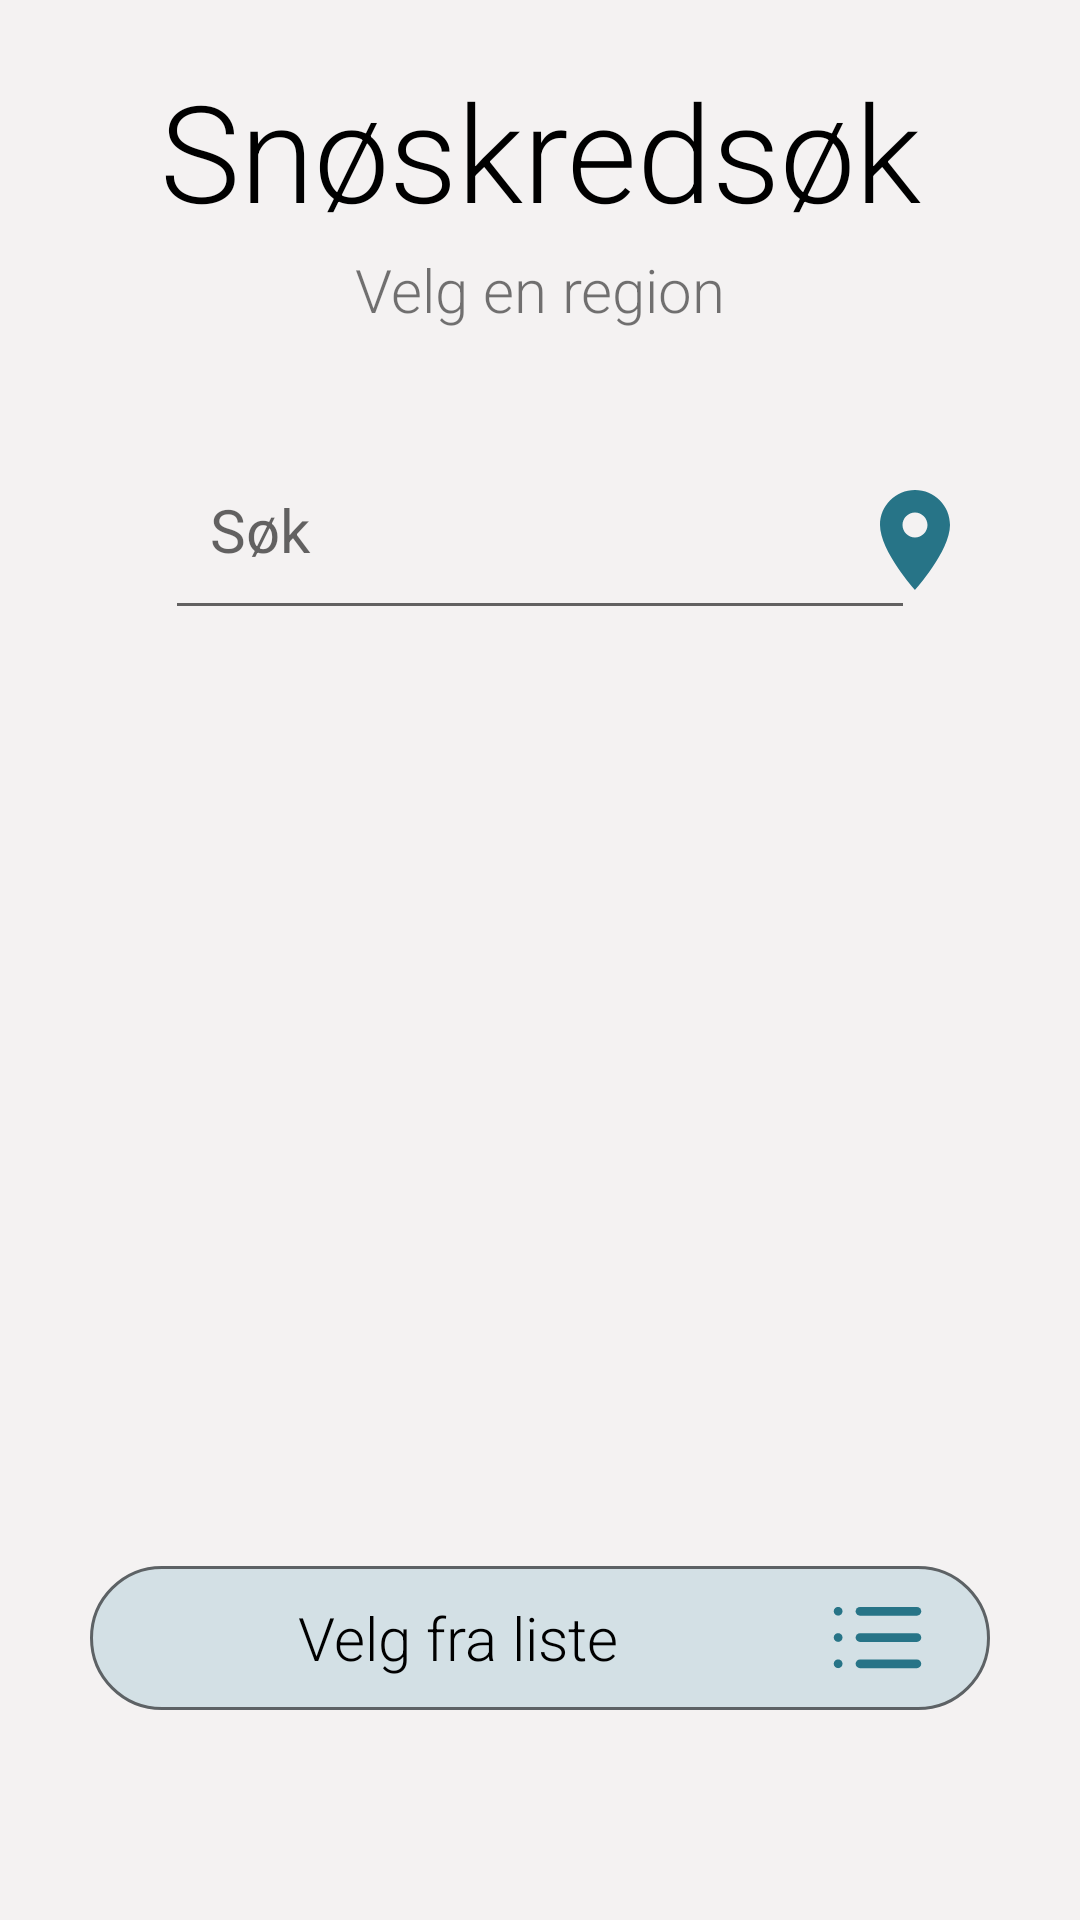

Reconstruct the res/layout file that produces this screen, plus the resources it refers to.
<!-- AndroidManifest.xml: application theme AppTheme -->
<!-- res/layout/fragment_avalanche_search.xml -->
<?xml version="1.0" encoding="utf-8"?>
<androidx.constraintlayout.widget.ConstraintLayout xmlns:android="http://schemas.android.com/apk/res/android"
	xmlns:app="http://schemas.android.com/apk/res-auto"
	xmlns:tools="http://schemas.android.com/tools"
	android:layout_width="match_parent"
	android:layout_height="match_parent"
	android:background="@color/backgroundGrey"
	tools:context=".ui.search.AvalancheSearchFragment" >

	<TextView
		android:id="@+id/textView_avalanche"
		android:layout_width="wrap_content"
		android:layout_height="wrap_content"
		android:layout_marginTop="20dp"
		android:text="@string/search_fragment_avalanche"
		android:textAlignment="center"
		android:textColor="@color/black"
		android:textSize="45sp"
		app:layout_constraintEnd_toEndOf="parent"
		app:layout_constraintStart_toStartOf="parent"
		app:layout_constraintTop_toTopOf="parent" />

	<ProgressBar
		android:id="@+id/loading_progress_bar"
		android:layout_width="wrap_content"
		android:layout_height="wrap_content"
		android:visibility="invisible"
		app:layout_constraintTop_toTopOf="@+id/input_search_avalanche"
		app:layout_constraintRight_toRightOf="@+id/input_search_avalanche"
		app:layout_constraintBottom_toBottomOf="@+id/input_search_avalanche"/>

	<TextView
		android:id="@+id/text_choose_municipality"
		android:layout_width="wrap_content"
		android:layout_height="wrap_content"
		android:layout_marginTop="3dp"
		android:text="@string/search_choose_region"
		android:textAlignment="center"
		android:textSize="20sp"
		app:layout_constraintEnd_toEndOf="parent"
		app:layout_constraintStart_toStartOf="parent"
		app:layout_constraintTop_toBottomOf="@+id/textView_avalanche"/>

	
	<AutoCompleteTextView
		android:id="@+id/input_search_avalanche"
		android:layout_width="250dp"
		android:layout_height="70dp"
		android:hint="Søk"
		android:inputType="text"
		android:paddingStart="15dp"
		android:paddingEnd="0dp"
		android:textSize="20sp"
		android:layout_marginTop="30dp"
		app:layout_constraintEnd_toEndOf="parent"
		app:layout_constraintStart_toStartOf="parent"
		app:layout_constraintTop_toBottomOf="@id/text_choose_municipality" />

	<Button
		android:id="@+id/location_button"
		style="?android:attr/borderlessButtonStyle"
		android:layout_width="40dp"
		android:layout_height="40dp"
		android:background="@drawable/ic_location"
		android:layout_marginTop="160dp"
		android:layout_marginRight="35dp"
		app:layout_constraintEnd_toEndOf="parent"
		app:layout_constraintTop_toTopOf="parent" />

	<Button
		android:id="@+id/button_avalanche_region_list"
		android:layout_width="300dp"
		android:layout_height="wrap_content"
		android:text="@string/search_listchoice"
		android:textAlignment="center"
		android:textSize="20sp"
		android:drawableRight="@drawable/ic_list"
		android:paddingRight="20dp"
		android:background="@drawable/round_box"
		android:backgroundTint="@color/egg"
		android:backgroundTintMode="multiply"
		app:layout_constraintBottom_toBottomOf="parent"
		app:layout_constraintEnd_toEndOf="parent"
		app:layout_constraintStart_toStartOf="parent"
		android:layout_marginBottom="70dp" />
	

</androidx.constraintlayout.widget.ConstraintLayout>
<!-- resources referenced by this layout -->
<resources>
  <color name="backgroundGrey">#F4F2F2</color>
  <color name="black">#000000</color>
  <color name="egg">#d3e0e5</color>
  <!-- drawable ic_list (drawable) -->
  <vector xmlns:android="http://schemas.android.com/apk/res/android"
      android:width="35dp"
      android:height="35dp"
      android:viewportWidth="24"
      android:viewportHeight="24">
    <path
        android:pathData="M8,6L21,6"
        android:strokeLineJoin="round"
        android:strokeWidth="2"
        android:fillColor="#00000000"
        android:strokeColor="#277487"
        android:strokeLineCap="round"/>
    <path
        android:pathData="M8,12L21,12"
        android:strokeLineJoin="round"
        android:strokeWidth="2"
        android:fillColor="#00000000"
        android:strokeColor="#277487"
        android:strokeLineCap="round"/>
    <path
        android:pathData="M8,18L21,18"
        android:strokeLineJoin="round"
        android:strokeWidth="2"
        android:fillColor="#00000000"
        android:strokeColor="#277487"
        android:strokeLineCap="round"/>
    <path
        android:pathData="M3,6L3.01,6"
        android:strokeLineJoin="round"
        android:strokeWidth="2"
        android:fillColor="#00000000"
        android:strokeColor="#277487"
        android:strokeLineCap="round"/>
    <path
        android:pathData="M3,12L3.01,12"
        android:strokeLineJoin="round"
        android:strokeWidth="2"
        android:fillColor="#00000000"
        android:strokeColor="#277487"
        android:strokeLineCap="round"/>
    <path
        android:pathData="M3,18L3.01,18"
        android:strokeLineJoin="round"
        android:strokeWidth="2"
        android:fillColor="#00000000"
        android:strokeColor="#277487"
        android:strokeLineCap="round"/>
  </vector>
  <!-- drawable ic_location (drawable) -->
  <vector xmlns:android="http://schemas.android.com/apk/res/android"
      android:width="24dp"
      android:height="24dp"
      android:viewportWidth="24"
      android:viewportHeight="24">
    <path
        android:fillColor="#277487"
        android:pathData="M12,2C8.13,2 5,5.13 5,9c0,5.25 7,13 7,13s7,-7.75 7,-13c0,-3.87 -3.13,-7 -7,-7zM12,11.5c-1.38,0 -2.5,-1.12 -2.5,-2.5s1.12,-2.5 2.5,-2.5 2.5,1.12 2.5,2.5 -1.12,2.5 -2.5,2.5z"/>
  </vector>
  <!-- drawable round_box (drawable) -->
  <?xml version="1.0" encoding="utf-8"?>
  <shape android:shape="rectangle" xmlns:android="http://schemas.android.com/apk/res/android">
  	<corners android:radius="27dp" />
  	<solid android:color="#FFFFFF"/>
  	<stroke
  		android:width="1dp"
  		android:color="@color/grey_stroke" />
  </shape>
  <string name="search_choose_region">Velg en region</string>
  <string name="search_fragment_avalanche">Snøskredsøk</string>
  <string name="search_listchoice">Velg fra liste</string>
  <style name="AppTheme" parent="Theme.AppCompat.Light.NoActionBar">
  		<item name="colorPrimary">@color/colorPrimary</item>
  		<item name="colorPrimaryDark">@color/colorPrimaryDark</item>
  		
  		<item name="color">@color/black</item>
  		<item name="colorAccent">@color/colorAccent</item>
  		<item name="android:textAllCaps">false</item>
  		<item name="android:textViewStyle">@style/RobotoTextViewStyle</item>
  		<item name="buttonStyle">@style/RobotoButtonStyle</item>
  
  	</style>
  <color name="grey_stroke">#707070</color>
  <color name="colorPrimary">#008577</color>
  <color name="colorPrimaryDark">#00574B</color>
  <color name="colorAccent">#00574B</color>
  <style name="RobotoTextViewStyle" parent="android:Widget.TextView">
  		<item name="android:fontFamily">sans-serif-light</item>
  	</style>
  <style name="RobotoButtonStyle" parent="android:Widget.Holo.Button">
  		<item name="android:fontFamily">sans-serif-light</item>
  		<item name="android:textColor">@color/black</item>
  	</style>
</resources>
